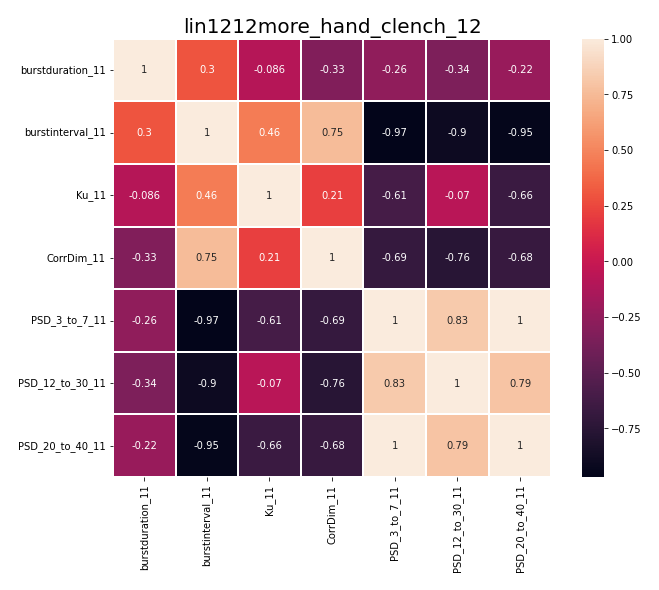

The file beside this chart, header and first rows:
, burstduration_11, burstinterval_11, Ku_11, CorrDim_11, PSD_3_to_7_11, PSD_12_to_30_11, PSD_20_to_40_11
burstduration_11, 1.0, 0.2973, -0.08601, -0.3289, -0.2603, -0.3387, -0.2205
burstinterval_11, 0.2973, 1.0, 0.4559, 0.7544, -0.9686, -0.9027, -0.9528
Ku_11, -0.08601, 0.4559, 1.0, 0.2135, -0.6125, -0.06963, -0.6617
CorrDim_11, -0.3289, 0.7544, 0.2135, 1.0, -0.6888, -0.7551, -0.681
PSD_3_to_7_11, -0.2603, -0.9686, -0.6125, -0.6888, 1.0, 0.83, 0.9976
PSD_12_to_30_11, -0.3387, -0.9027, -0.06963, -0.7551, 0.83, 1.0, 0.7934
PSD_20_to_40_11, -0.2205, -0.9528, -0.6617, -0.681, 0.9976, 0.7934, 1.0
